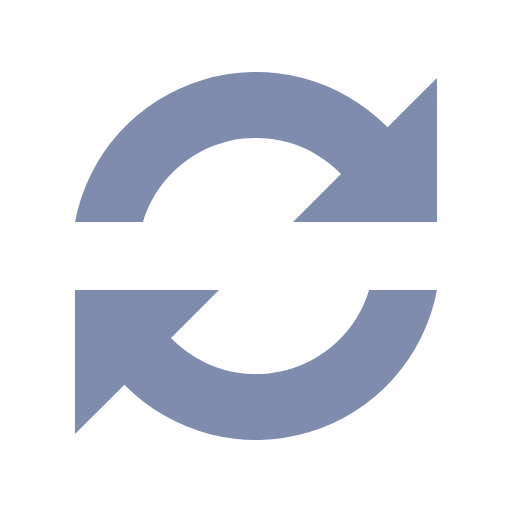
t = 0.00 s
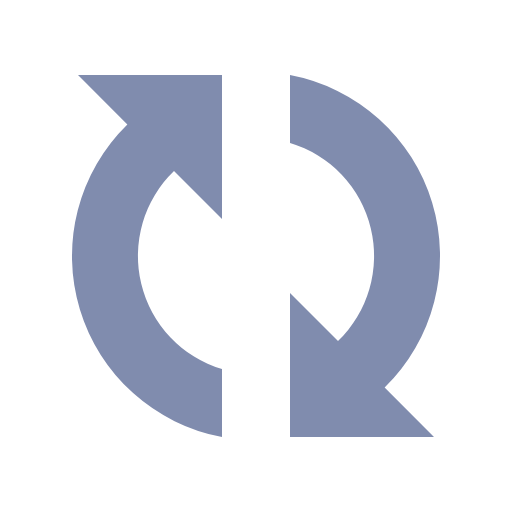
t = 0.30 s
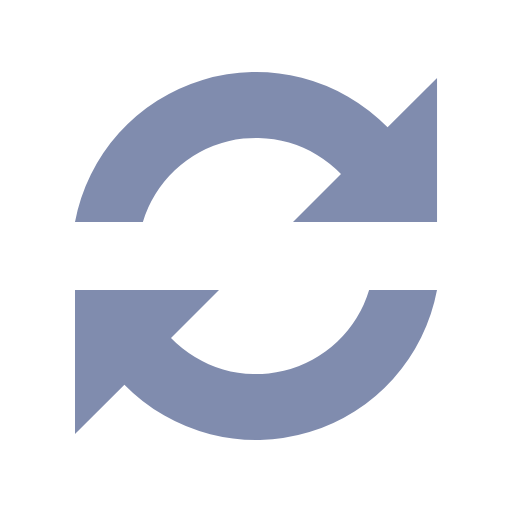
t = 0.60 s
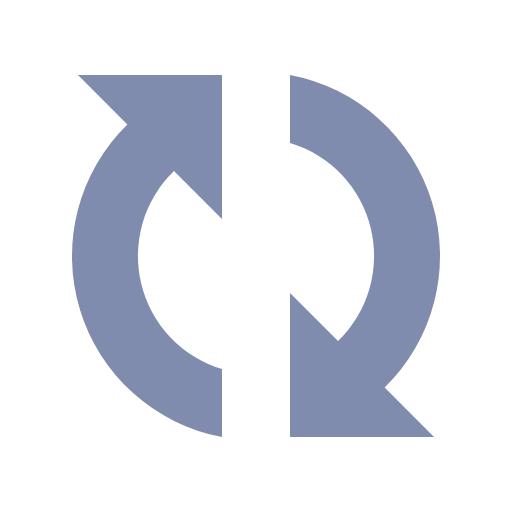
t = 0.90 s

The animated SVG that drew these frames (rendered in a browser with its animation timeline set to each time). Animation: 1 SMIL element (animateTransform=1); one cycle of 1.20 s, repeats indefinitely.

<?xml version="1.0" encoding="UTF-8" standalone="no"?><svg xmlns:svg="http://www.w3.org/2000/svg" xmlns="http://www.w3.org/2000/svg" xmlns:xlink="http://www.w3.org/1999/xlink" version="1.0" width="64px" height="64px" viewBox="0 0 128 128" xml:space="preserve"><g><path fill="#808cae" fill-opacity="1" d="M109.25 55.5h-36l12-12a29.54 29.54 0 0 0-49.53 12H18.75A46.04 46.04 0 0 1 96.9 31.84l12.35-12.34v36zm-90.5 17h36l-12 12a29.54 29.54 0 0 0 49.53-12h16.97A46.04 46.04 0 0 1 31.1 96.16L18.74 108.5v-36z"/><animateTransform attributeName="transform" type="rotate" from="0 64 64" to="360 64 64" dur="1200ms" repeatCount="indefinite"></animateTransform></g></svg>
